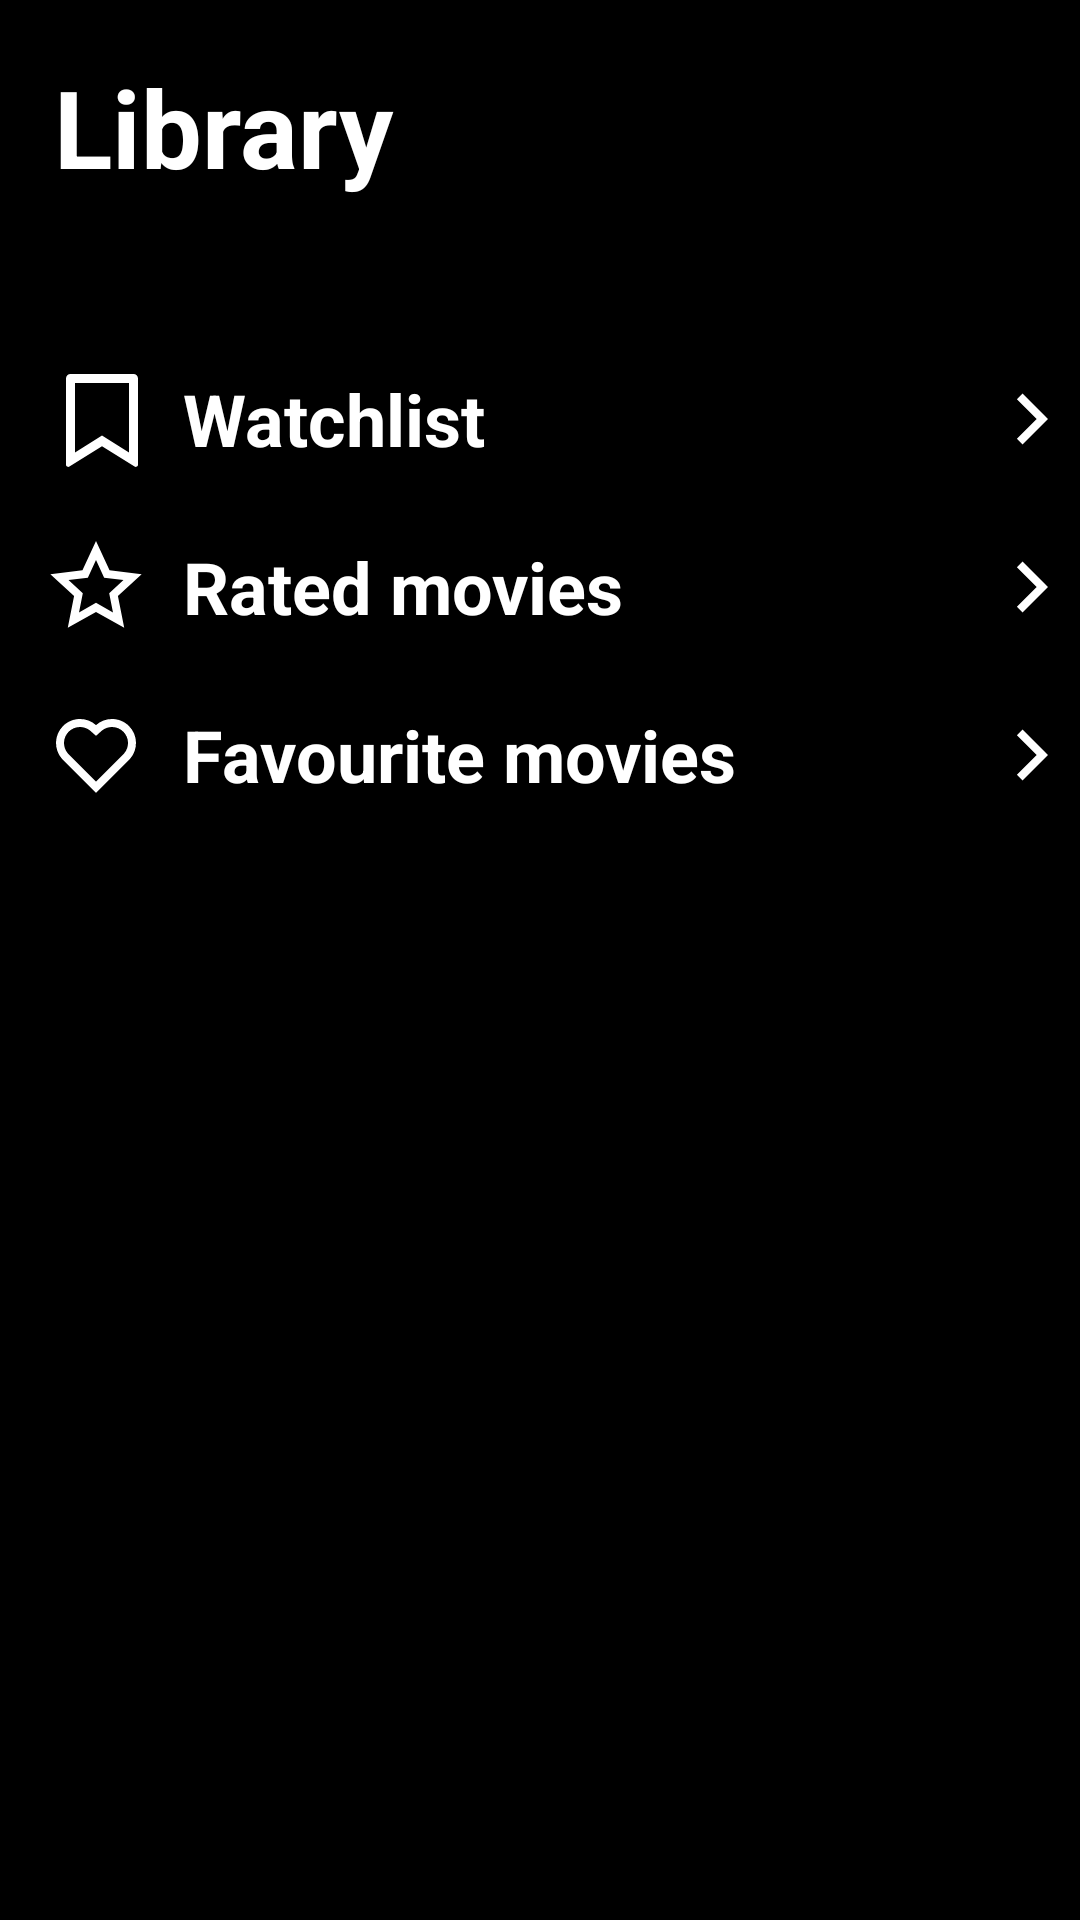

Produce the Android XML layout that renders to this screen, including the resource entries it uses.
<!-- AndroidManifest.xml: application theme Theme.FilmSpace -->
<!-- res/layout/fragment_library.xml -->
<?xml version="1.0" encoding="utf-8"?>
<androidx.constraintlayout.widget.ConstraintLayout xmlns:android="http://schemas.android.com/apk/res/android"
    xmlns:app="http://schemas.android.com/apk/res-auto"
    xmlns:tools="http://schemas.android.com/tools"
    android:layout_width="match_parent"
    android:layout_height="match_parent"
    android:background="@color/black"
    tools:context=".presentation.fragments.LibraryFragment">

    <TextView
        android:id="@+id/tv_library"
        android:layout_width="wrap_content"
        android:layout_height="wrap_content"
        android:layout_marginStart="18dp"
        android:layout_marginTop="18dp"
        android:text="@string/library"
        android:textColor="@color/white"
        android:textSize="36sp"
        android:textStyle="bold"
        app:layout_constraintStart_toStartOf="parent"
        app:layout_constraintTop_toTopOf="parent" />

    <androidx.constraintlayout.widget.ConstraintLayout
        android:id="@+id/logged_in_content"
        android:layout_width="match_parent"
        android:layout_height="0dp"
        app:layout_constraintBottom_toBottomOf="parent"
        app:layout_constraintEnd_toEndOf="parent"
        app:layout_constraintStart_toStartOf="parent"
        app:layout_constraintTop_toBottomOf="@id/tv_library">

        <androidx.constraintlayout.widget.ConstraintLayout
            android:id="@+id/cl_watchlist"
            android:layout_width="match_parent"
            android:layout_height="56dp"
            android:layout_marginTop="45dp"
            android:background="?android:attr/selectableItemBackground"
            android:theme="@style/selectable_item_theme"
            app:layout_constraintEnd_toEndOf="parent"
            app:layout_constraintStart_toStartOf="parent"
            app:layout_constraintTop_toTopOf="parent">

            <ImageView
                android:layout_width="wrap_content"
                android:layout_height="wrap_content"
                android:contentDescription="@string/item_icon"
                android:src="@drawable/ic_bookmark"
                app:layout_constraintBottom_toBottomOf="@id/tv_watchlist"
                app:layout_constraintStart_toStartOf="@id/tv_watchlist"
                app:layout_constraintTop_toTopOf="@id/tv_watchlist" />

            <TextView
                android:id="@+id/tv_watchlist"
                android:layout_width="match_parent"
                android:layout_height="wrap_content"
                android:layout_marginStart="16dp"
                android:paddingStart="45dp"
                android:paddingEnd="45dp"
                android:text="@string/watchlist"
                android:textColor="@color/white"
                android:textSize="24sp"
                android:textStyle="bold"
                app:layout_constraintEnd_toEndOf="parent"
                app:layout_constraintStart_toStartOf="parent"
                app:layout_constraintTop_toTopOf="parent"
                app:layout_constraintBottom_toBottomOf="parent"/>

            <ImageView
                android:layout_width="wrap_content"
                android:layout_height="wrap_content"
                android:contentDescription="@string/enter_icon"
                android:src="@drawable/ic_arrow_right"
                app:layout_constraintBottom_toBottomOf="@id/tv_watchlist"
                app:layout_constraintEnd_toEndOf="@id/tv_watchlist"
                app:layout_constraintTop_toTopOf="@id/tv_watchlist" />

        </androidx.constraintlayout.widget.ConstraintLayout>

        <androidx.constraintlayout.widget.ConstraintLayout
            android:id="@+id/cl_rated_movies"
            android:layout_width="match_parent"
            android:layout_height="56dp"
            android:background="?android:attr/selectableItemBackground"
            android:theme="@style/selectable_item_theme"
            app:layout_constraintEnd_toEndOf="parent"
            app:layout_constraintStart_toStartOf="parent"
            app:layout_constraintTop_toBottomOf="@id/cl_watchlist">

            <ImageView
                android:layout_width="wrap_content"
                android:layout_height="wrap_content"
                android:contentDescription="@string/item_icon"
                android:src="@drawable/ic_star"
                app:layout_constraintBottom_toBottomOf="@id/tv_rated_movies"
                app:layout_constraintStart_toStartOf="@id/tv_rated_movies"
                app:layout_constraintTop_toTopOf="@id/tv_rated_movies" />

            <TextView
                android:id="@+id/tv_rated_movies"
                android:layout_width="match_parent"
                android:layout_height="wrap_content"
                android:layout_marginStart="16dp"
                android:paddingStart="45dp"
                android:paddingEnd="45dp"
                android:text="@string/rated_movies"
                android:textColor="@color/white"
                android:textSize="24sp"
                android:textStyle="bold"
                app:layout_constraintEnd_toEndOf="parent"
                app:layout_constraintStart_toStartOf="parent"
                app:layout_constraintTop_toTopOf="parent"
                app:layout_constraintBottom_toBottomOf="parent"/>

            <ImageView
                android:layout_width="wrap_content"
                android:layout_height="wrap_content"
                android:contentDescription="@string/enter_icon"
                android:src="@drawable/ic_arrow_right"
                app:layout_constraintBottom_toBottomOf="@id/tv_rated_movies"
                app:layout_constraintEnd_toEndOf="@id/tv_rated_movies"
                app:layout_constraintTop_toTopOf="@id/tv_rated_movies" />

        </androidx.constraintlayout.widget.ConstraintLayout>

        <androidx.constraintlayout.widget.ConstraintLayout
            android:id="@+id/cl_favourite_movies"
            android:layout_width="match_parent"
            android:layout_height="56dp"
            android:background="?android:attr/selectableItemBackground"
            android:theme="@style/selectable_item_theme"
            app:layout_constraintEnd_toEndOf="parent"
            app:layout_constraintStart_toStartOf="parent"
            app:layout_constraintTop_toBottomOf="@id/cl_rated_movies">

            <ImageView
                android:layout_width="wrap_content"
                android:layout_height="wrap_content"
                android:contentDescription="@string/item_icon"
                android:src="@drawable/ic_heart"
                app:layout_constraintBottom_toBottomOf="@id/tv_favourite_movies"
                app:layout_constraintStart_toStartOf="@id/tv_favourite_movies"
                app:layout_constraintTop_toTopOf="@id/tv_favourite_movies" />

            <TextView
                android:id="@+id/tv_favourite_movies"
                android:layout_width="match_parent"
                android:layout_height="wrap_content"
                android:layout_marginStart="16dp"
                android:paddingStart="45dp"
                android:paddingEnd="45dp"
                android:text="@string/favourite_movies"
                android:textColor="@color/white"
                android:textSize="24sp"
                android:textStyle="bold"
                app:layout_constraintEnd_toEndOf="parent"
                app:layout_constraintStart_toStartOf="parent"
                app:layout_constraintTop_toTopOf="parent"
                app:layout_constraintBottom_toBottomOf="parent"/>

            <ImageView
                android:layout_width="wrap_content"
                android:layout_height="wrap_content"
                android:contentDescription="@string/enter_icon"
                android:src="@drawable/ic_arrow_right"
                app:layout_constraintBottom_toBottomOf="@id/tv_favourite_movies"
                app:layout_constraintEnd_toEndOf="@id/tv_favourite_movies"
                app:layout_constraintTop_toTopOf="@id/tv_favourite_movies" />

        </androidx.constraintlayout.widget.ConstraintLayout>






    </androidx.constraintlayout.widget.ConstraintLayout>

    <TextView
        android:id="@+id/tv_logged_out_massage"
        android:layout_width="0dp"
        android:layout_height="wrap_content"
        android:layout_marginStart="18dp"
        android:layout_marginEnd="18dp"
        android:text="@string/logged_out_info"
        android:textColor="@color/white"
        android:visibility="gone"
        app:layout_constraintBottom_toBottomOf="parent"
        app:layout_constraintEnd_toEndOf="parent"
        app:layout_constraintStart_toStartOf="parent"
        app:layout_constraintTop_toTopOf="parent" />

    <Button
        android:id="@+id/button_to_account"
        android:layout_width="wrap_content"
        android:layout_height="wrap_content"
        android:layout_marginTop="18dp"
        android:text="@string/button_account_settings"
        android:theme="@style/auth_fragment_buttons"
        android:visibility="gone"
        app:layout_constraintEnd_toEndOf="parent"
        app:layout_constraintStart_toStartOf="parent"
        app:layout_constraintTop_toBottomOf="@id/tv_logged_out_massage" />


</androidx.constraintlayout.widget.ConstraintLayout>
<!-- resources referenced by this layout -->
<resources>
  <color name="black">#FF000000</color>
  <color name="white">#FFFFFFFF</color>
  <!-- drawable ic_arrow_right (drawable) -->
  <vector xmlns:android="http://schemas.android.com/apk/res/android"
      android:width="32dp"
      android:height="32dp"
      android:viewportWidth="24"
      android:viewportHeight="24">
    <path
        android:fillColor="@color/white"
        android:pathData="M13.172,12l-4.95,-4.95 1.414,-1.414L16,12l-6.364,6.364 -1.414,-1.414z"/>
  </vector>
  <!-- drawable ic_bookmark (drawable) -->
  <vector xmlns:android="http://schemas.android.com/apk/res/android"
      android:width="36dp"
      android:height="36dp"
      android:viewportWidth="24"
      android:viewportHeight="24">
    <path
        android:fillColor="@color/white"
        android:pathData="M5,2h14a1,1 0,0 1,1 1v19.143a0.5,0.5 0,0 1,-0.766 0.424L12,18.03l-7.234,4.536A0.5,0.5 0,0 1,4 22.143L4,3a1,1 0,0 1,1 -1zM18,4L6,4v15.432l6,-3.761 6,3.761L18,4z"/>
  </vector>
  <!-- drawable ic_star (drawable) -->
  <vector xmlns:android="http://schemas.android.com/apk/res/android"
      android:width="32dp"
      android:height="32dp"
      android:viewportWidth="24"
      android:viewportHeight="24">
    <path
        android:fillColor="@color/white"
        android:pathData="M12,18.26l-7.053,3.948 1.575,-7.928L0.587,8.792l8.027,-0.952L12,0.5l3.386,7.34 8.027,0.952 -5.935,5.488 1.575,7.928L12,18.26zM12,15.968l4.247,2.377 -0.949,-4.773 3.573,-3.305 -4.833,-0.573L12,5.275l-2.038,4.42 -4.833,0.572 3.573,3.305 -0.949,4.773L12,15.968z"/>
  </vector>
  <string name="button_account_settings">Account settings</string>
  <string name="enter_icon">Enter icon</string>
  <string name="favourite_movies">Favourite movies</string>
  <string name="item_icon">Item icon</string>
  <string name="library">Library</string>
  <string name="logged_out_info">Sign in or create a TMDB account to use the full functionality
          of the application. With account, you can add movies to watchlist, mark favourite movies,
          rate movies.\nExit guest mode and sign in with your TMDB account.</string>
  <string name="rated_movies">Rated movies</string>
  <string name="watchlist">Watchlist</string>
  <style name="auth_fragment_buttons" parent="Widget.AppCompat.Button">
          <item name="android:textColorPrimary">@color/white</item>
          <item name="android:textColorSecondary">@color/white</item>
          <item name="android:backgroundTint">@android:color/holo_blue_light</item>
      </style>
  <style name="selectable_item_theme">
          <item name="colorControlHighlight">@color/overlay_light</item>
      </style>
  <style name="Theme.FilmSpace" parent="Theme.MaterialComponents.DayNight.NoActionBar">
          
          <item name="colorPrimary">@color/black</item>
          <item name="colorPrimaryVariant">@color/surface</item>
          <item name="colorOnPrimary">@color/white</item>
          
          <item name="colorSecondary">@color/gray_light</item>
          <item name="colorSecondaryVariant">@color/teal_700</item>
          <item name="colorOnSecondary">@color/black</item>
          
          <item name="android:statusBarColor">@android:color/transparent</item>
          <item name="android:navigationBarColor">@android:color/transparent</item>
          
      </style>
  <color name="overlay_light">#383B40</color>
  <color name="surface">#27292D</color>
  <color name="gray_light">#9FA6B1</color>
  <color name="teal_700">#FF018786</color>
</resources>
